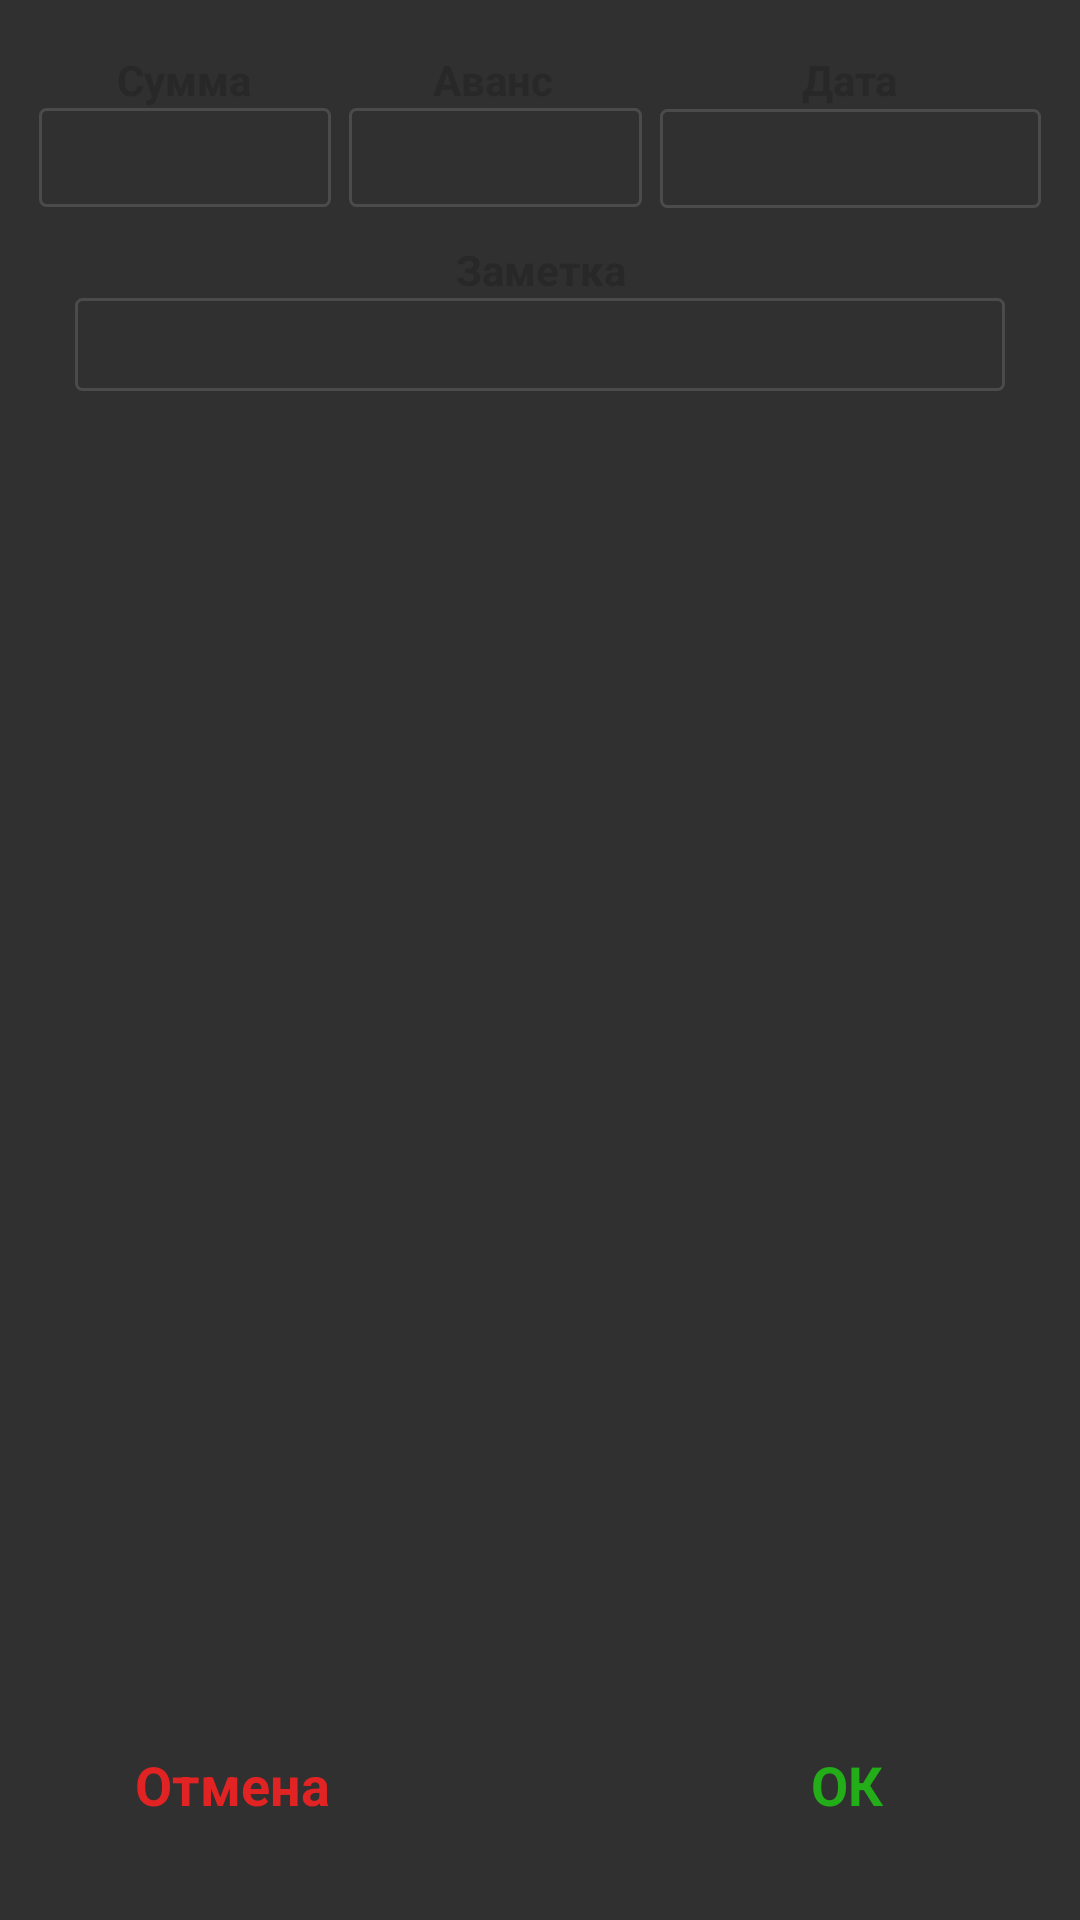

Produce the Android XML layout that renders to this screen, including the resource entries it uses.
<!-- AndroidManifest.xml: application theme AppTheme -->
<!-- res/layout/new_zapis.xml -->
<?xml version="1.0" encoding="utf-8"?>
<LinearLayout xmlns:android="http://schemas.android.com/apk/res/android"
    xmlns:app="http://schemas.android.com/apk/res-auto"
    android:id="@+id/id_new_zapis"
    android:layout_width="match_parent"
    android:layout_height="wrap_content"
    android:background="@drawable/shape_sort"
    android:gravity="center"
    android:orientation="vertical"
    android:paddingBottom="20dp"
    android:paddingTop="10dp"
    android:theme="@style/Base.AlertDialog.AppCompat">

    <LinearLayout
        android:layout_width="match_parent"
        android:layout_height="wrap_content"
        android:layout_marginTop="7dp"
        android:orientation="horizontal"
        android:paddingLeft="10dp"
        android:paddingRight="10dp">

        <TextView
            android:id="@+id/title_new_zapis_summa"
            android:layout_width="0dp"
            android:layout_height="match_parent"
            android:layout_weight="10"
            android:gravity="center"
            android:text="@string/SUMMASMALL"
            android:textColor="@color/centDark"
            android:textSize="14sp"
            android:textStyle="bold"/>

        <TextView
            android:id="@+id/title_new_zapis_avans"
            android:layout_width="0dp"
            android:layout_height="match_parent"
            android:layout_weight="10"
            android:gravity="center"
            android:text="@string/cash_advance_small"
            android:textColor="@color/centDark"
            android:textSize="14sp"
            android:textStyle="bold"/>

        <TextView
            android:id="@+id/title_new_zapis_date"
            android:layout_width="0dp"
            android:layout_height="match_parent"
            android:layout_weight="13"
            android:gravity="center"
            android:text="@string/DATESMALL"
            android:textColor="@color/centDark"
            android:textSize="14sp"
            android:textStyle="bold"/>
    </LinearLayout>

    <LinearLayout
        android:layout_width="match_parent"
        android:layout_height="wrap_content"
        android:orientation="horizontal"
        android:paddingLeft="10dp"
        android:paddingRight="10dp">

        <androidx.constraintlayout.widget.ConstraintLayout
            android:layout_width="0dp"
            android:layout_height="60dp"
            android:layout_marginBottom="3dp"
            android:layout_marginEnd="3dp"
            android:layout_marginLeft="3dp"
            android:layout_marginRight="3dp"
            android:layout_marginStart="3dp"
            android:layout_weight="10">

            <EditText
                android:id="@+id/id_edit_new_zapis_1"
                android:layout_width="0dp"
                android:layout_height="33dp"
                android:background="@drawable/shape_new_zapis"
                android:ems="7"
                android:gravity="center"
                android:inputType="numberDecimal|phone"
                android:textAlignment="center"
                android:textColor="@color/text"
                android:textSize="14sp"
                app:layout_constraintEnd_toEndOf="parent"
                app:layout_constraintStart_toStartOf="parent"
                app:layout_constraintTop_toTopOf="parent"/>
        </androidx.constraintlayout.widget.ConstraintLayout>

        <EditText
            android:id="@+id/id_edit_new_avans"
            android:layout_width="0dp"
            android:layout_height="33dp"
            android:layout_marginStart="3dp"
            android:layout_marginLeft="3dp"
            android:layout_marginEnd="3dp"
            android:layout_marginRight="3dp"
            android:layout_marginBottom="3dp"
            android:layout_weight="10"
            android:background="@drawable/shape_new_zapis"
            android:ems="7"
            android:gravity="center"
            android:inputType="numberDecimal|phone"
            android:textAlignment="center"
            android:textColor="@color/text"
            android:textSize="14sp"/>

        <TextView
            android:id="@+id/id_edit_new_date"
            android:layout_width="0dp"
            android:layout_height="33dp"
            android:layout_marginBottom="3dp"
            android:layout_marginEnd="3dp"
            android:layout_marginLeft="3dp"
            android:layout_marginRight="3dp"
            android:layout_marginStart="3dp"
            android:layout_weight="13"
            android:background="@drawable/shape_new_zapis"
            android:ems="10"
            android:gravity="center"
            android:textAlignment="center"
            android:textColor="@color/text"
            android:textSize="13sp"/>

    </LinearLayout>

    <TextView
        android:id="@+id/title_new_zapis_note"
        android:layout_width="wrap_content"
        android:layout_height="wrap_content"
        android:layout_marginTop="-19dp"
        android:gravity="center"
        android:text="@string/NOTESMALL"
        android:textColor="@color/centDark"
        android:textSize="14sp"
        android:textStyle="bold"/>

    <LinearLayout
        android:layout_width="match_parent"
        android:layout_height="match_parent"
        android:layout_weight="1"
        android:orientation="horizontal"
        android:paddingLeft="5dp"
        android:paddingRight="5dp">

        <EditText
            android:id="@+id/id_comment"
            android:layout_width="match_parent"
            android:layout_height="wrap_content"
            android:layout_marginLeft="20dp"
            android:layout_marginRight="20dp"
            android:layout_weight="1"
            android:background="@drawable/shape_new_zapis"
            android:gravity="bottom|center_horizontal"
            android:inputType=""
            android:maxHeight="90dp"
            android:paddingBottom="6dp"
            android:paddingTop="6dp"
            android:textColor="@color/text"
            android:textSize="14sp"/>
    </LinearLayout>

    <LinearLayout
        android:layout_width="match_parent"
        android:layout_height="wrap_content"
        android:gravity="center"
        android:orientation="horizontal"
        android:paddingTop="10dp">

        <TextView
            android:id="@+id/id_button_new_zapis_cansel"
            android:layout_width="match_parent"
            android:layout_height="30dp"
            android:layout_gravity="center"
            android:layout_marginLeft="10dp"
            android:layout_marginRight="10dp"
            android:layout_weight="1"
            android:gravity="center"
            android:text="@string/CANCEL"
            android:textAlignment="gravity"
            android:textColor="@color/redButton"
            android:textSize="18sp"
            android:textStyle="bold"/>

        <TextView
            android:id="@+id/calc_run"
            android:layout_width="40dp"
            android:layout_height="40dp"
            android:layout_gravity="center"
            android:layout_margin="5dp"
            android:layout_marginBottom="1dp"
            android:layout_marginEnd="8dp"
            android:layout_marginStart="8dp"
            android:background="@mipmap/calc_ic"
            app:layout_constraintBottom_toBottomOf="parent"
            app:layout_constraintEnd_toEndOf="parent"
            app:layout_constraintStart_toStartOf="@+id/id_edit_new_zapis_1"
            app:layout_constraintTop_toBottomOf="@+id/id_edit_new_zapis_1"/>

        <TextView
            android:id="@+id/id_button_new_zapis_OK"
            android:layout_width="match_parent"
            android:layout_height="30dp"
            android:layout_gravity="center"
            android:layout_marginLeft="10dp"
            android:layout_marginRight="10dp"
            android:layout_weight="1"
            android:gravity="center"
            android:text="@string/OK"
            android:textAlignment="gravity"
            android:textColor="@color/greenButton"
            android:textSize="18sp"
            android:textStyle="bold"/>

    </LinearLayout>

</LinearLayout>
<!-- resources referenced by this layout -->
<resources>
  <color name="centDark">#282828</color> // цвет primary dark
  <color name="greenButton">#23ad19</color>
  <color name="redButton">#e12323</color>
  <color name="text">#0a0a0a</color> // основной цвет текста в записях
  <!-- drawable shape_new_zapis (drawable) -->
  <?xml version="1.0" encoding="utf-8"?>
  <shape xmlns:android="http://schemas.android.com/apk/res/android"
      android:shape="rectangle"
      android:thickness="0dp">
  
      <stroke
          android:width="1dp"
          android:color="@color/color_obvodka_item_view_window"/>
      <solid
          android:color="@android:color/transparent"
          />
      <corners
          android:radius="2dp"/>
  
  
  </shape>
  <string name="CANCEL">Отмена</string>
  <string name="DATESMALL">Дата</string>
  <string name="NOTESMALL">Заметка</string>
  <string name="OK">ОК</string>
  <string name="SUMMASMALL">Сумма</string>
  <string name="cash_advance_small">Аванс</string>
  <style name="AppTheme" parent="Theme.AppCompat.NoActionBar">
          
          <item name="colorPrimary">@color/cent</item>
          <item name="colorPrimaryDark">@color/centDark</item>
          <item name="android:windowContentOverlay">@null</item>
          <item name="windowActionBar">false</item>
          <item name="windowNoTitle">true</item>
          <item name="colorControlNormal">@color/color_normal</item>
          <item name="colorControlActivated">@color/color_activated</item>
          
          <item name="titleTextColor">@color/white</item>
          
      </style>
  <color name="color_obvodka_item_view_window">#4b4b4b</color>
  
  
      //цвет в записях
  <color name="cent">#323232</color> // цвет primary
  <color name="color_normal">#6b6b6b</color>
  <color name="color_activated">#05947a</color>
  <color name="white">#ffffff</color> // основной цвет текста
</resources>
